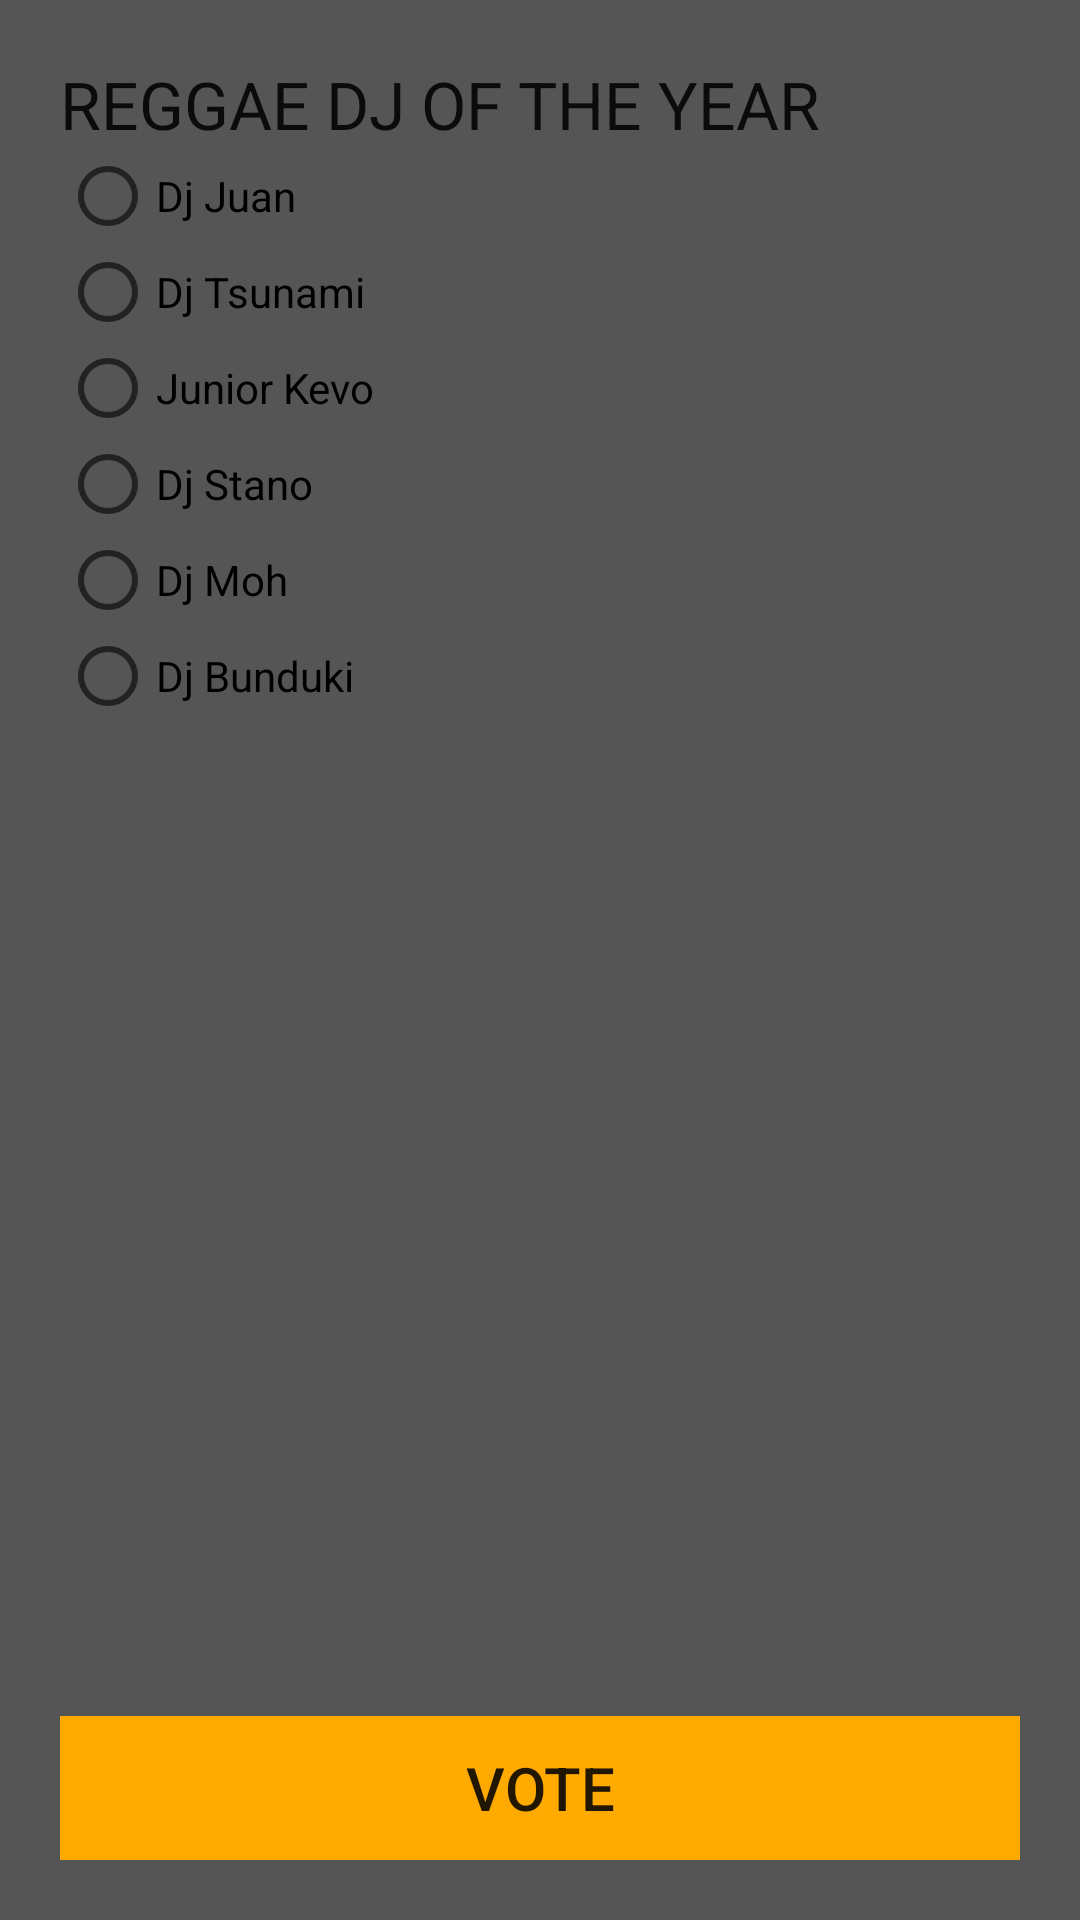

Android layout source for this screen:
<!-- AndroidManifest.xml: application theme AppTheme -->
<!-- res/layout/cat_four.xml -->
<LinearLayout xmlns:android="http://schemas.android.com/apk/res/android"
    android:layout_width="fill_parent"
    android:layout_height="match_parent"
    android:orientation="vertical"
    android:background="#555"
    android:padding="20dp">

    <TextView
        android:layout_width="fill_parent"
        android:layout_height="wrap_content"
        android:text="REGGAE DJ OF THE YEAR "
        android:textAppearance="?android:attr/textAppearanceLarge"
        android:id="@+id/textView2" />

    <RadioGroup
        android:id="@+id/radioGroup"
        android:layout_width="fill_parent"
        android:layout_height="wrap_content"
        android:orientation="vertical">

        <RadioButton
            android:id="@+id/radioButton1"
            android:layout_width="fill_parent"
            android:layout_height="wrap_content"
            android:text="Dj Juan" />

        <RadioButton
            android:id="@+id/radioButton2"
            android:layout_width="fill_parent"
            android:layout_height="wrap_content"
            android:text="Dj Tsunami" />

        <RadioButton
            android:id="@+id/radioButton3"
            android:layout_width="fill_parent"
            android:layout_height="wrap_content"
            android:text="Junior Kevo" />

        <RadioButton
            android:id="@+id/radioButton4"
            android:layout_width="fill_parent"
            android:layout_height="wrap_content"
            android:text="Dj Stano" />
        <RadioButton
            android:id="@+id/radioButton5"
            android:layout_width="fill_parent"
            android:layout_height="wrap_content"
            android:text="Dj Moh" />

        <RadioButton
            android:id="@+id/radioButton6"
            android:layout_width="fill_parent"
            android:layout_height="wrap_content"
            android:text="Dj Bunduki" />

    </RadioGroup>

    <LinearLayout
        android:layout_width="fill_parent"
        android:gravity="bottom"
        android:layout_height="match_parent"
        android:orientation="horizontal">

        <Button
            android:id="@+id/voteBtn"
            android:layout_width="match_parent"
            android:layout_height="wrap_content"
            android:background="@color/orange"
            android:layout_centerHorizontal="true"
            android:textSize="20sp"
            android:text="Vote" />

    </LinearLayout>
</LinearLayout>
<!-- resources referenced by this layout -->
<resources>
  <color name="orange">#FA0</color>
  <style name="AppTheme" parent="Theme.AppCompat.Light.NoActionBar">
          <item name="windowNoTitle">true</item>
          <item name="windowActionBar">false</item>
          <item name="colorPrimary">@color/ColorPrimary</item>
          <item name="colorPrimaryDark">@color/ColorPrimaryDark</item>
          <item name="colorAccent">@color/colorAccent</item>
      </style>
  <color name="ColorPrimary">#D4AF37</color>
  <color name="ColorPrimaryDark">#7c661e</color>
  <color name="colorAccent">#FA0</color>
</resources>
